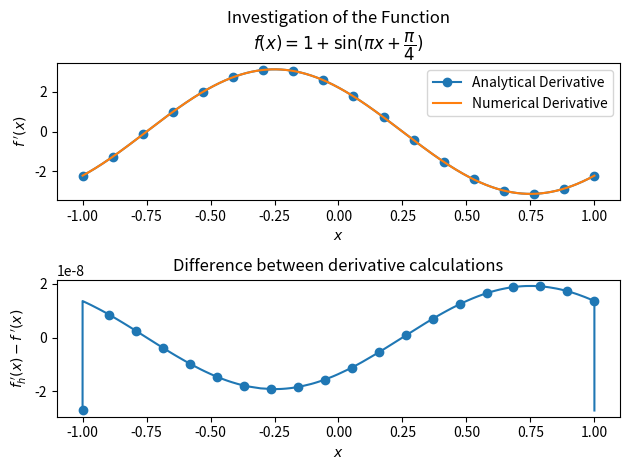

Python code for this plot: (Note: this script raises an exception after producing the figure.)
import numpy as np
import matplotlib.pyplot as plt
from re import error
import random


def mytests():
    """
    mytests

    This function executes the following processes:
        - It visually compares the numerical derivative and analytical derivative
        - It visually compares the numerical integral and analytical integral
        - It visually shows the effect of step size in the 
            "relative" error for both derivative and integral
    Input:
        []

    Output:
        []

    Usage:
    mytests()

    """
    ############################ NUMERICAL CALCULATION VS ANALYTICAL DERIVATIVE COMPARISON ######################
    a = -1  # Start point of the interval
    b = 1  # End point of the interval
    n = 2**15  # Number of "spacing", not length/size
    x = np.linspace(a, b, n + 1)  # Sampling between a and b
    # Desired function evaluated at this interval
    fx = np.sin(np.pi * x + np.pi / 4) + 1
    # Analytical derivative calculation
    d_fx_analytical = np.cos(np.pi * x + np.pi / 4) * np.pi
    d_fx_numerical = numerical_derivative(
        fx, a, b, n)  # Numerical derivative calculation

    ############################ PLOTTING OF DERIVATIVE CALCULATIONS #############################################
    plt.figure()
    plt.subplot(2, 1, 1)
    plt.plot(x, d_fx_analytical, label="Analytical Derivative", marker="o",
             markevery=int(d_fx_analytical.shape[0] / random.randint(10, 20)))
    plt.plot(x, d_fx_numerical, label="Numerical Derivative")
    plt.xlabel("$x$")
    plt.ylabel("$f^{\;\prime}(x)$")
    plt.title(
        "Investigation of the Function\n$f(x) = 1+\sin(\pi x + \dfrac{\pi}{4})$")
    plt.legend(loc="best")
    plt.subplot(2, 1, 2)
    plt.plot(x, d_fx_numerical - d_fx_analytical, marker="o",
             markevery=int(d_fx_analytical.shape[0] / random.randint(10, 20)))
    plt.xlabel("$x$")
    plt.ylabel("$f_h^{\;\prime}(x) - f^{\;\prime}(x)$")
    plt.title("Difference between derivative calculations")
    plt.tight_layout()
    plt.savefig("./report/figures/14-1.png")
    ############################################################################################
    ############################################################################################

    ###################### STEP SIZE COMPARISON FOR NUMERICAL DERIVATIVE CALCULATION #########

    a = -1  # Start point of the interval
    b = 1  # End point of the interval
    start_power = 15
    scale_factor = 4
    ###################### PLOTTING ##########################################################
    plt.figure()
    plt.xlabel("$x$")
    plt.ylabel("$f_h^{\;\prime}(x) - f_{\dfrac{h}{2}}^{\;\prime}(x)$")
    plt.title("Differences between numerical derivatives\nScale Factor = {0}".format(scale_factor))

    for k in [3, 2, 1, 0]:  # Iteration is flipped to make the figure clearer

        n1 = 2**(start_power + k)  # Number of spacing for first step size
        x = np.linspace(a, b, n1 + 1)  # Sampling between a and b
        # Desired function evaluated at this interval
        fx = np.sin(np.pi * x + np.pi / 4) + 1
        # Numerical derivative calculation for first step size
        d_fx_1 = numerical_derivative(fx, a, b, n1)

        n2 = 2**(start_power + k + 1)  # Number of spacing for second step size
        x = np.linspace(a, b, n2 + 1)  # Sampling between a and b
        # Desired function evaluated at this interval
        fx = np.sin(np.pi * x + np.pi / 4) + 1
        # Numerical derivative calculation for second step size
        d_fx_2 = numerical_derivative(fx, a, b, n2)

        plt.plot(x[::2], (d_fx_1 - d_fx_2[::2]) * (scale_factor ** k), label="h = {0}".format(str(
            (b-a)/n1)), ls="-.", marker="o", markevery=int(d_fx_1.shape[0] / random.randint(10, 20)))

    plt.legend(loc="best")
    plt.tight_layout()
    plt.savefig("./report/figures/14-2.png")

    #########################################################################################
    #########################################################################################

    #################### NUMERICAL INTEGRATION #############################################

    a = -1  # Start point of the interval
    b = 1  # End point of the interval
    n = 2**15  # Number of "spacing", not length/size
    x = np.linspace(a, b, n + 1)  # Sampling between a and b
    # Desired function evaluated at this interval
    fx = np.sin(np.pi * x + np.pi / 4) + 1
    # Analytical integral calculation
    I_fx_analytical_cum = -np.cos(np.pi * x + np.pi / 4) * (1/np.pi) + x
    I_fx_analytical = I_fx_analytical_cum[1:] - I_fx_analytical_cum[0]
    I_fx_numerical_simpson = numerical_integral(
        fx, a, b, n, method="simpson")  # Numerical integral calculation
    I_fx_numerical_trapz = numerical_integral(
        fx, a, b, n, method="trapezoidal")  # Numerical integral calculation
    ####################### PLOTTING ##############################################

    plt.figure()
    plt.subplot(2, 1, 1)
    plt.plot(x[1:], I_fx_analytical, label="Analytical Integral", marker="o",
             markevery=int(I_fx_analytical.shape[0] / random.randint(10, 20)))
    plt.plot(x[1:], I_fx_numerical_simpson, label="Numerical Integral (Simpson's Method)", marker="o",
             markevery=int(I_fx_analytical.shape[0] / random.randint(10, 20)))
    plt.plot(x[1:], I_fx_numerical_trapz, label="Numerical Integral (Trapezoidal Rule)", marker="o",
             markevery=int(I_fx_analytical.shape[0] / random.randint(10, 20)))
    plt.xlabel("$x$")
    plt.ylabel("$\int f(x)$")
    plt.title(
        "Investigation of the Function\n$f(x) = 1+\sin(\pi x + \dfrac{\pi}{4})$")
    plt.legend(loc="best")
    plt.subplot(2, 1, 2)
    plt.plot(x[1:], I_fx_numerical_trapz - I_fx_analytical, label  = "Error of Trapezoidal Rule", marker="o",
             markevery=int(I_fx_analytical.shape[0] / random.randint(10, 20)))
    plt.plot(x[1:], I_fx_numerical_simpson - I_fx_analytical, label  = "Error of Simpson's Method", marker="o",
             markevery=int(I_fx_analytical.shape[0] / random.randint(10, 20)))
    plt.xlabel("$x$")
    plt.ylabel("$\int f_h(x) - \int f(x)$")
    plt.title("Difference between integral calculations")
    plt.legend(loc = "best")
    plt.tight_layout()
    plt.savefig("./report/figures/14-3.png")
    ##############################################################################
    ##############################################################################


    ###################### STEP SIZE COMPARISON FOR NUMERICAL INTEGRAL CALCULATION #########

    a = -1  # Start point of the interval
    b = 1  # End point of the interval
    ###################### PLOTTING ##########################################################

    methods = ["trapezoidal", "simpson"]
    for (ix, method) in enumerate(methods):

        plt.figure()
        plt.xlabel("$x$")
        plt.ylabel("$\int f_h(x) - \int f_{\dfrac{h}{2}}(x)$")

        if method == "trapezoidal":
            scale_factor = 4
            start_power = 15
        else:
            scale_factor = 16
            start_power = 12

        for k in [2, 1, 0]:  # Iteration is flipped to make the figure clearer

            n1 = 2**(start_power + k)  # Number of spacing for first step size
            x = np.linspace(a, b, n1 + 1)  # Sampling between a and b
            # Desired function evaluated at this interval
            fx = np.sin(np.pi * x + np.pi / 4) + 1
            # Numerical integral calculation for first step size
            I_fx_1 = numerical_integral(fx, a, b, n1, method=method)

            # Number of spacing for second step size
            n2 = 2**(start_power + k + 1)
            x = np.linspace(a, b, n2 + 1)  # Sampling between a and b
            # Desired function evaluated at this interval
            fx = np.sin(np.pi * x + np.pi / 4) + 1
            # Numerical integral calculation for second step size
            I_fx_2 = numerical_integral(fx, a, b, n2, method=method)

            plt.plot(x[1::2], (I_fx_1 - I_fx_2[::2]) * (scale_factor ** k), label="h = {0}".format(
                str((b-a)/n1)), ls='-.', marker="o", markevery=int(I_fx_1.shape[0] / random.randint(10, 20)))

            plt.title("Differences between numerical integrals\nusing {0} method\nScale Factor = {1}".format(
                method.capitalize(), scale_factor))

        plt.legend(loc="best")
        plt.tight_layout()
        plt.savefig("./report/figures/14-4-{0}.png".format(ix))
    #########################################################################################
    #########################################################################################

    #plt.show()


def numerical_derivative(fx, a, b, n):
    """
    numerical_derivative

    This function executes the following processes:
        - It calculates the numerical derivative of a function for a given interval [a, b]
        - It uses 3 point stencil at center, forward and backward

    Input:

        fx = Evaluated function vector whose derivative will be calculated
        a = Start point of interval
        b = End point of interval
        n = Number of spacing in the whole interval

    Output:

        d_fx = Calculated numerical derivative of the function vector fx

    Usage:

        a = -1 # Start point of the interval
        b = 1 # End point of the interval
        n = 2**15 # Number of "spacing", not length/size 
        x = np.linspace(a, b, n + 1) # Sampling between a and b
        fx = np.sin(np.pi * x + np.pi / 4 ) + 1 # Desired function evaluated at this interval
        d_fx_numerical = numerical_derivative(fx, a, b, n)

    """
    d_fx = np.empty(n+1)
    h = (b - a) / n  # Individual spacing length / step size

    for k in range(1, n):  # Terminal point will be processed differently

        d_fx[k] = (-0.5 * fx[k - 1] + 0.5 * fx[k + 1]) / \
            h  # Central difference with 3 point stencil

    d_fx[0] = (-1.5 * fx[0] + 2 * fx[1] - 0.5 * fx[2]) / \
        h  # Forward difference with 3 point stencil
    d_fx[n] = (1.5 * fx[n] - 2 * fx[n-1] + 0.5 * fx[n - 2]) / \
        h  # Backward difference with 3 point stencil

    return d_fx


def numerical_integral(fx, a, b, n, method="simpson"):
    """
    numerical_integral

    This function executes the following processes:
        - It calculates the numerical integral of a function for a given interval [a, b]
        - It uses Simpson method

    Input:

        fx = Evaluated function vector whose derivative will be calculated
        a = Start point of interval
        b = End point of interval
        n = Number of spacing in the whole interval
        method = The method that will be used in integration

    Output:

        I_fx = Calculated numerical integral of the function vector fx

    Usage:

        a = -1 # Start point of the interval
        b = 1 # End point of the interval
        n = 2**15 # Number of "spacing", not length/size 
        x = np.linspace(a, b, n + 1) # Sampling between a and b
        fx = np.sin(np.pi * x + np.pi / 4 ) + 1 # Desired function evaluated at this interval
        I_fx_analytical = -np.cos(np.pi * x + np.pi / 4 ) * (1/np.pi) + x  # Analytical integral calculation
        I_fx_numerical = numerical_integral(fx, a, b, n, method = "trapezoidal") # Numerical integral calculation

    """
    I_fx = np.empty(n)
    h = (b - a) / n

    if method == "simpson":

        for k in range(1, n):

            I_fx[k] = (h/3) * (fx[0] + 2 * np.sum(fx[2: k: 2]) +
                               4 * np.sum(fx[1: k-1: 2]) + fx[k])

    elif method == "trapezoidal":

        for k in range(1, n):

            I_fx[k] = (fx[0] + 2 * np.sum(fx[1:k]) + fx[k]) * h * 0.5

    return I_fx


if __name__ == "__main__":
    mytests()
